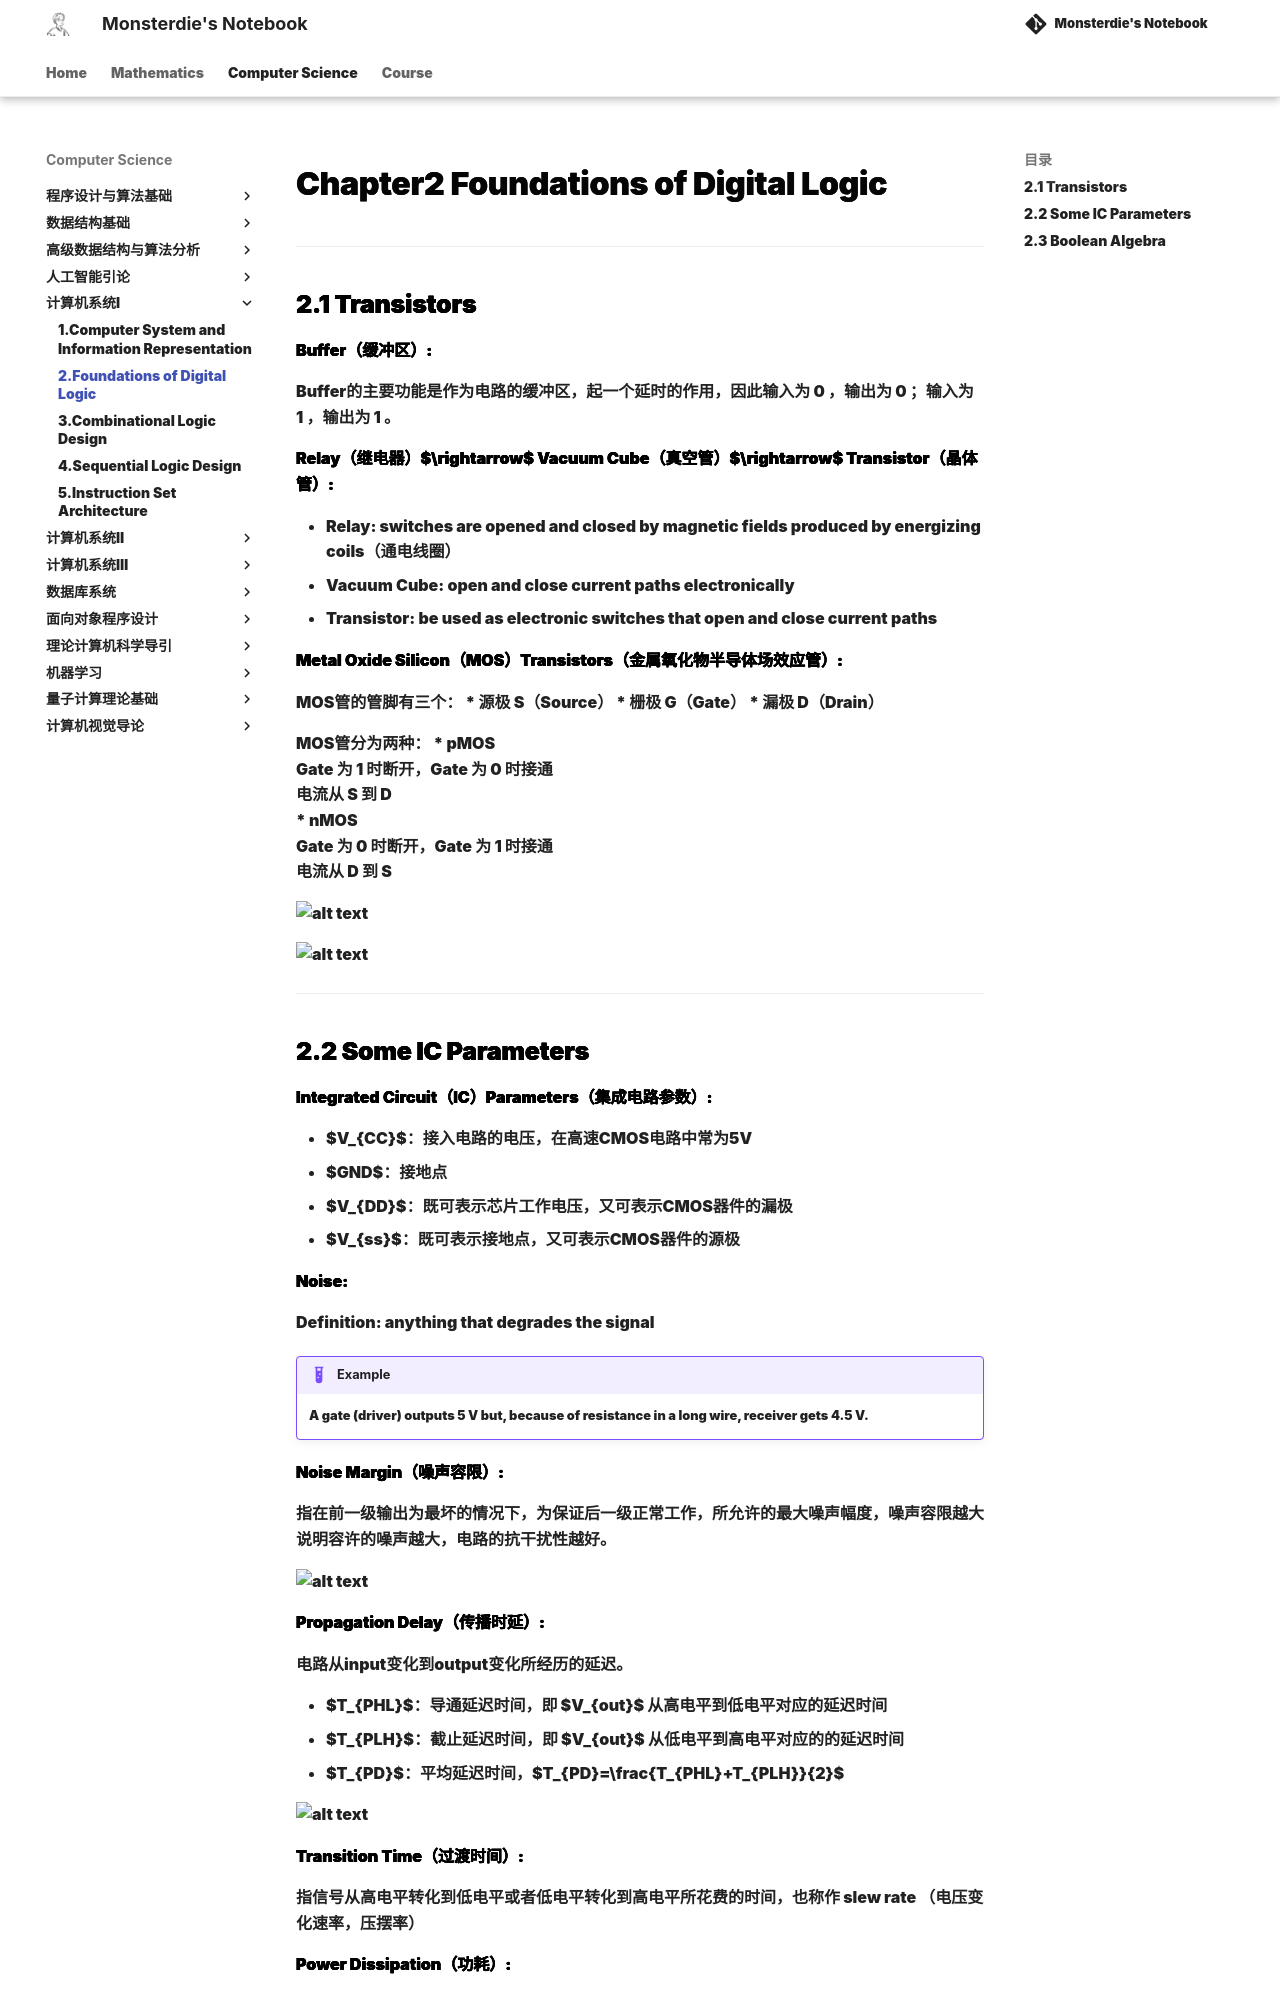

repository: monsterdie12138/Notebook · page: Computer Science/System1/Chapter2/index.html · generator: mkdocs

---
comments: true
---

<span style="font-family: 'Times New Roman';">

# Chapter2 Foundations of Digital Logic

***

## 2.1 Transistors

**Buffer（缓冲区）:**

Buffer的主要功能是作为电路的缓冲区，起一个延时的作用，因此输入为 0 ，输出为 0 ；输入为 1 ，输出为 1 。

**Relay（继电器）$\rightarrow$ Vacuum Cube（真空管）$\rightarrow$ Transistor（晶体管）:**

* Relay: 
switches are opened and closed by magnetic fields produced by energizing coils（通电线圈）
* Vacuum Cube: 
open and close current paths electronically
* Transistor: 
be used as electronic switches that open and close current paths

**Metal Oxide Silicon（MOS）Transistors（金属氧化物半导体场效应管）:**

MOS管的管脚有三个：
* 源极 S（Source）
* 栅极 G（Gate）
* 漏极 D（Drain）

MOS管分为两种：
* pMOS  
    Gate 为 1 时断开，Gate 为 0 时接通  
    电流从 S 到 D   
* nMOS  
    Gate 为 0 时断开，Gate 为 1 时接通  
    电流从 D 到 S 

![alt text](image/2.1.1.jpg)

![alt text](image/2.1.2.jpg)

***
